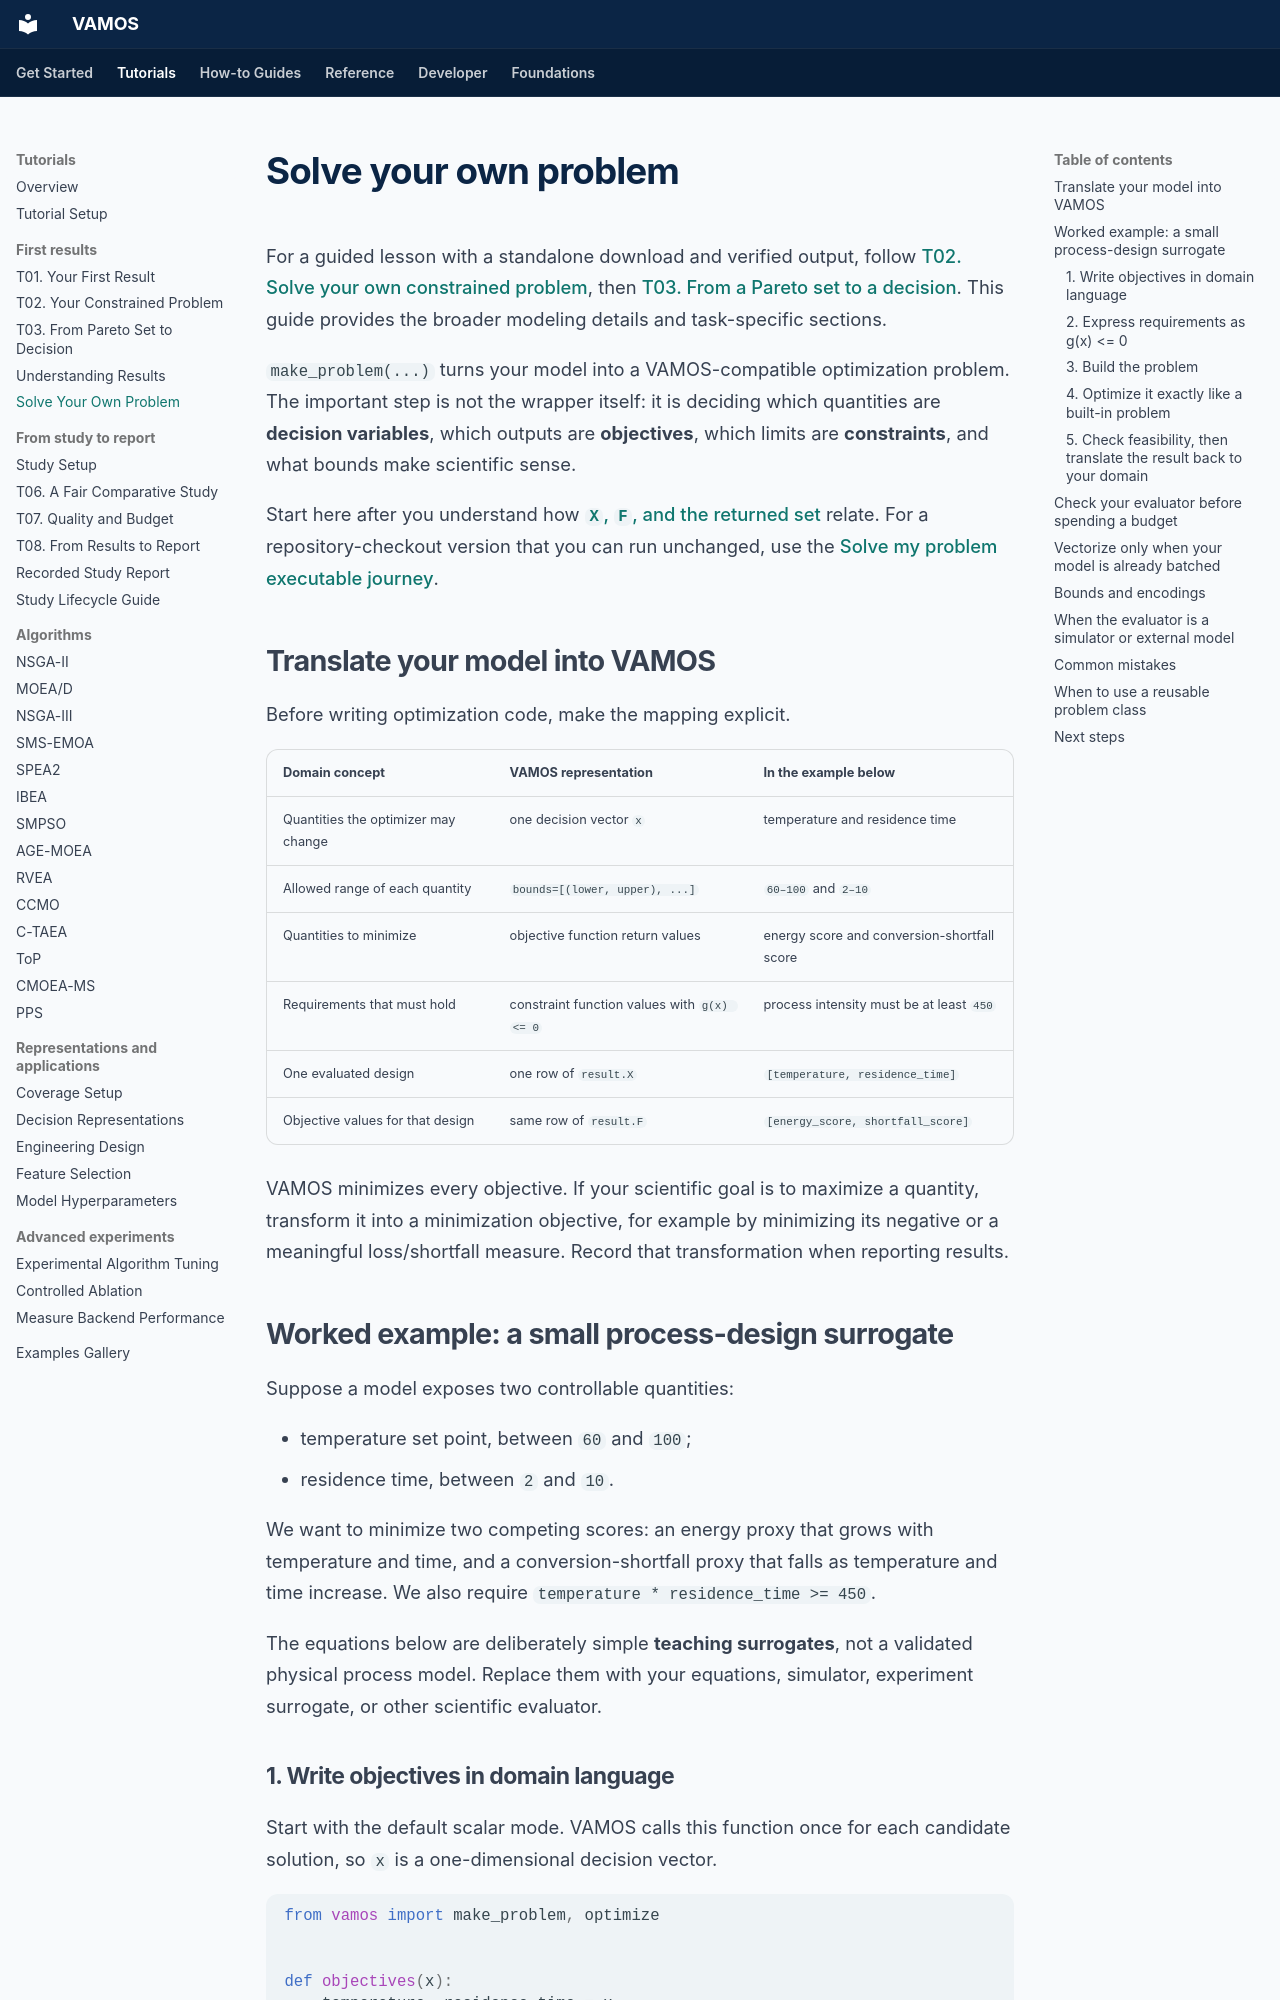

repository: vamos-optimization/VAMOS · page: guide/custom-problem/index.html · generator: mkdocs

# Solve your own problem

For a guided lesson with a standalone download and verified output, follow
[T02. Solve your own constrained problem](../tutorials/t02-constrained-problem.md),
then [T03. From a Pareto set to a decision](../tutorials/t03-pareto-decision.md).
This guide provides the broader modeling details and task-specific sections.

`make_problem(...)` turns your model into a VAMOS-compatible optimization problem. The important step is not the wrapper itself: it is deciding which quantities are **decision variables**, which outputs are **objectives**, which limits are **constraints**, and what bounds make scientific sense.

Start here after you understand how [`X`, `F`, and the returned set](understanding-results.md) relate. For a repository-checkout version that you can run unchanged, use the [Solve my problem executable journey](../examples.md#solve-my-problem).

## Translate your model into VAMOS

Before writing optimization code, make the mapping explicit.

| Domain concept | VAMOS representation | In the example below |
| --- | --- | --- |
| Quantities the optimizer may change | one decision vector `x` | temperature and residence time |
| Allowed range of each quantity | `bounds=[(lower, upper), ...]` | `60–100` and `2–10` |
| Quantities to minimize | objective function return values | energy score and conversion-shortfall score |
| Requirements that must hold | constraint function values with `g(x) <= 0` | process intensity must be at least `450` |
| One evaluated design | one row of `result.X` | `[temperature, residence_time]` |
| Objective values for that design | same row of `result.F` | `[energy_score, shortfall_score]` |

VAMOS minimizes every objective. If your scientific goal is to maximize a quantity, transform it into a minimization objective, for example by minimizing its negative or a meaningful loss/shortfall measure. Record that transformation when reporting results.

## Worked example: a small process-design surrogate

Suppose a model exposes two controllable quantities:

- temperature set point, between `60` and `100`;
- residence time, between `2` and `10`.

We want to minimize two competing scores: an energy proxy that grows with temperature and time, and a conversion-shortfall proxy that falls as temperature and time increase. We also require `temperature * residence_time >= 450`.

The equations below are deliberately simple **teaching surrogates**, not a validated physical process model. Replace them with your equations, simulator, experiment surrogate, or other scientific evaluator.
